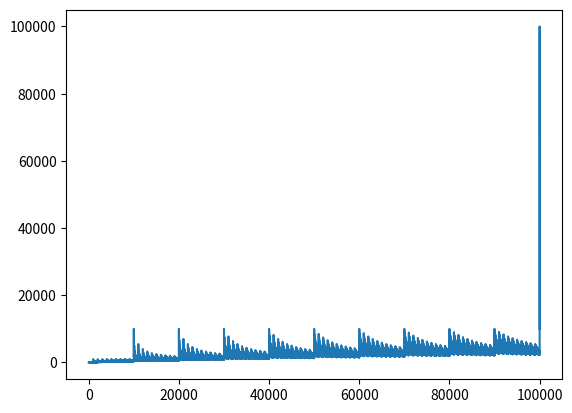

This chart was generated by the following Python code:

#問題文のすぬけ数の挙動が気になったのでグラフ化してみたら
#意外な動きをしていたので保存

#import numpy as np
import matplotlib.pyplot as plt
x = 10
def calc(x):
    up = x
    down = int(0)
    while int(x) > 0:
        down += int(x % 10)
        x /= 10
    return float(up/down)

list_x = []
list_y = []
for i in range(100000):
    list_x.append(x)
    list_y.append(calc(x))
    x += 1

plt.plot(list_x,list_y)
plt.show()
